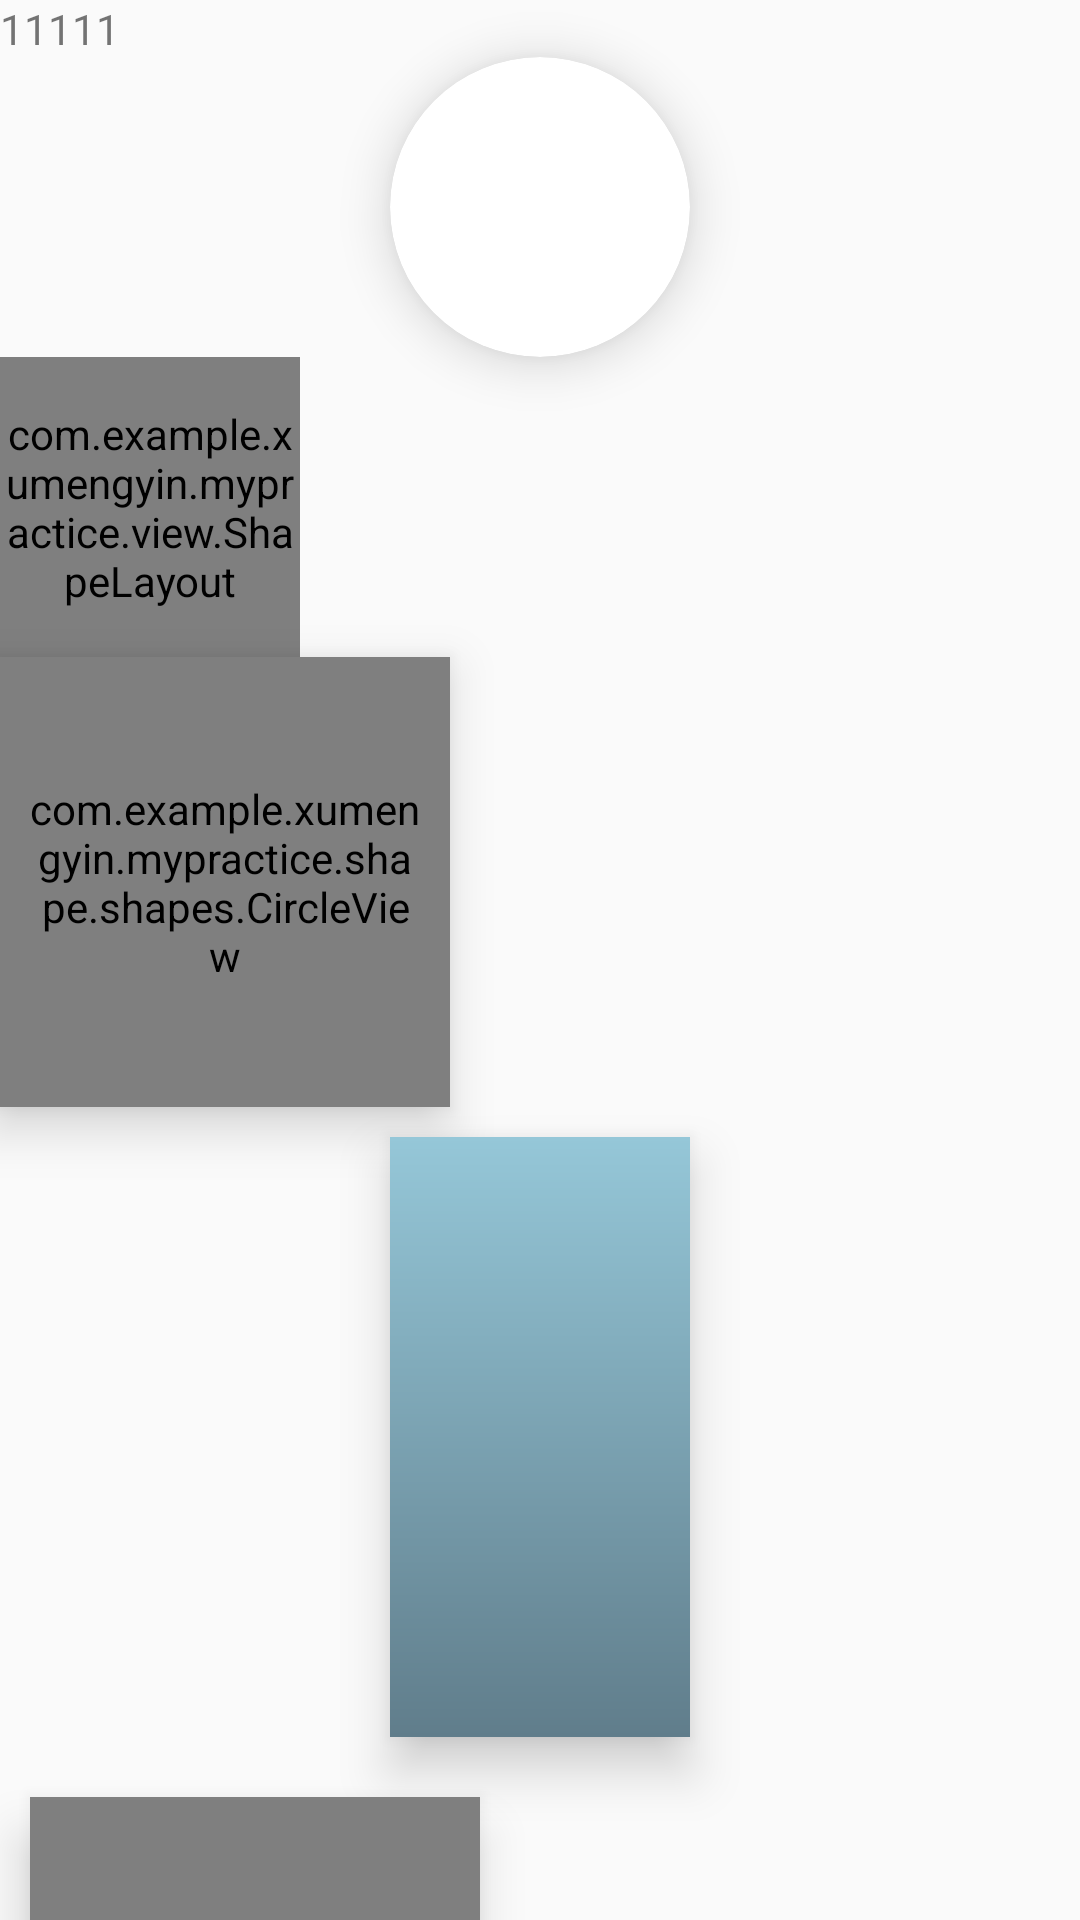

Here is an Android app screen rendered from its layout file. Give the layout XML and the strings, colors and styles it references.
<!-- AndroidManifest.xml: application theme AppTheme -->
<!-- res/layout/activity_test_shape.xml -->
<?xml version="1.0" encoding="utf-8"?>
<LinearLayout
    xmlns:android="http://schemas.android.com/apk/res/android"
    xmlns:app="http://schemas.android.com/apk/res-auto"
    xmlns:tools="http://schemas.android.com/tools"
    android:layout_width="match_parent"
    android:layout_height="match_parent"
    android:orientation="vertical"
    tools:context=".testactivity.TestShapeActivity">

    <TextView
        android:layout_width="wrap_content"
        android:layout_height="wrap_content"
        android:text="11111"/>

    <android.support.v7.widget.CardView
        android:layout_width="100dp"
        android:layout_height="100dp"
        android:layout_gravity="center_horizontal"
        app:cardCornerRadius="50dp"
        android:background="#ffffff"
        app:cardElevation="10dp">
        <ImageView
            android:layout_width="match_parent"
            android:layout_height="match_parent"
            android:layout_margin="10dp"
            android:src="@drawable/quila2"
            android:scaleType="centerCrop"/>
    </android.support.v7.widget.CardView>

    <com.example.xumengyin.mypractice.view.ShapeLayout
        android:layout_width="100dp"
        android:layout_height="100dp">

        <ImageView
            android:layout_width="match_parent"
            android:layout_height="match_parent"
            android:scaleType="centerCrop"
            android:src="@drawable/quila2"/>
    </com.example.xumengyin.mypractice.view.ShapeLayout>
    <com.example.xumengyin.mypractice.shape.shapes.CircleView
        android:layout_width="150dp"
        android:layout_height="150dp"
        android:padding="10dp"
        android:clipToPadding="false"
        android:clipChildren="false"
        android:elevation="10dp"
        app:shape_clip_drawable="@drawable/quila2"
        app:shape_circle_borderColor="@android:color/black"
        app:shape_circle_borderWidth="2dp">
        
            
            
            
            
    </com.example.xumengyin.mypractice.shape.shapes.CircleView>
    
    
    
    
    
    
    
    

    
    
    
    
    
    

    <LinearLayout
        android:id="@+id/linearLayout"
        android:layout_width="100dp"
        android:layout_height="200dp"
        android:layout_gravity="center_horizontal"
        android:layout_margin="10dp"
        android:elevation="10dp"
        android:background="@drawable/clip_drawable">

        <ImageView
            android:id="@+id/image"
            android:layout_width="50dp"
            android:layout_height="50dp"
            android:layout_gravity="center"
            android:src="@drawable/quila2"/>
    </LinearLayout>

    <com.example.xumengyin.mypractice.shape.shapes.BubbleView
        android:layout_width="150dp"
        android:layout_height="150dp"
        android:layout_margin="10dp"
        android:clipToPadding="false"
        android:elevation="10dp"
        app:shape_bubble_arrowHeight="10dp"
        app:shape_bubble_arrowPosition="bottom"
        app:shape_bubble_arrowWidth="10dp"
        app:shape_bubble_borderRadius="20dp">

        <View
            android:layout_width="match_parent"
            android:layout_height="match_parent"
            android:background="#00ffff"/>
    </com.example.xumengyin.mypractice.shape.shapes.BubbleView>

    <FrameLayout
        android:id="@+id/fragment"
        android:layout_width="match_parent"
        android:layout_height="match_parent"></FrameLayout>
</LinearLayout>
<!-- resources referenced by this layout -->
<resources>
  <!-- drawable car_status_text_color22 (drawable) -->
  <?xml version="1.0" encoding="utf-8"?>
  <selector xmlns:android="http://schemas.android.com/apk/res/android">
  
      
      <item android:state_selected="true" android:color="#aaaaaa"/>
      <item android:color="#ffffff"/>
  
  </selector>
  <!-- drawable clip_drawable (drawable) -->
  <?xml version="1.0" encoding="utf-8"?>
  <shape xmlns:android="http://schemas.android.com/apk/res/android"
         android:shape="rectangle">
      <gradient
          android:startColor="#95C7D8"
          android:endColor="#607D8B"
          android:angle="270"/>
  </shape>
  <style name="AppTheme" parent="Theme.AppCompat.Light.DarkActionBar">
          
          <item name="colorPrimary">@color/colorPrimary</item>
          <item name="colorPrimaryDark">@color/colorPrimaryDark</item>
          
          <item name="colorAccent">#ff0000</item>
      </style>
  <color name="colorPrimary">#3F51B5</color>
  <color name="colorPrimaryDark">#303F9F</color>
</resources>
